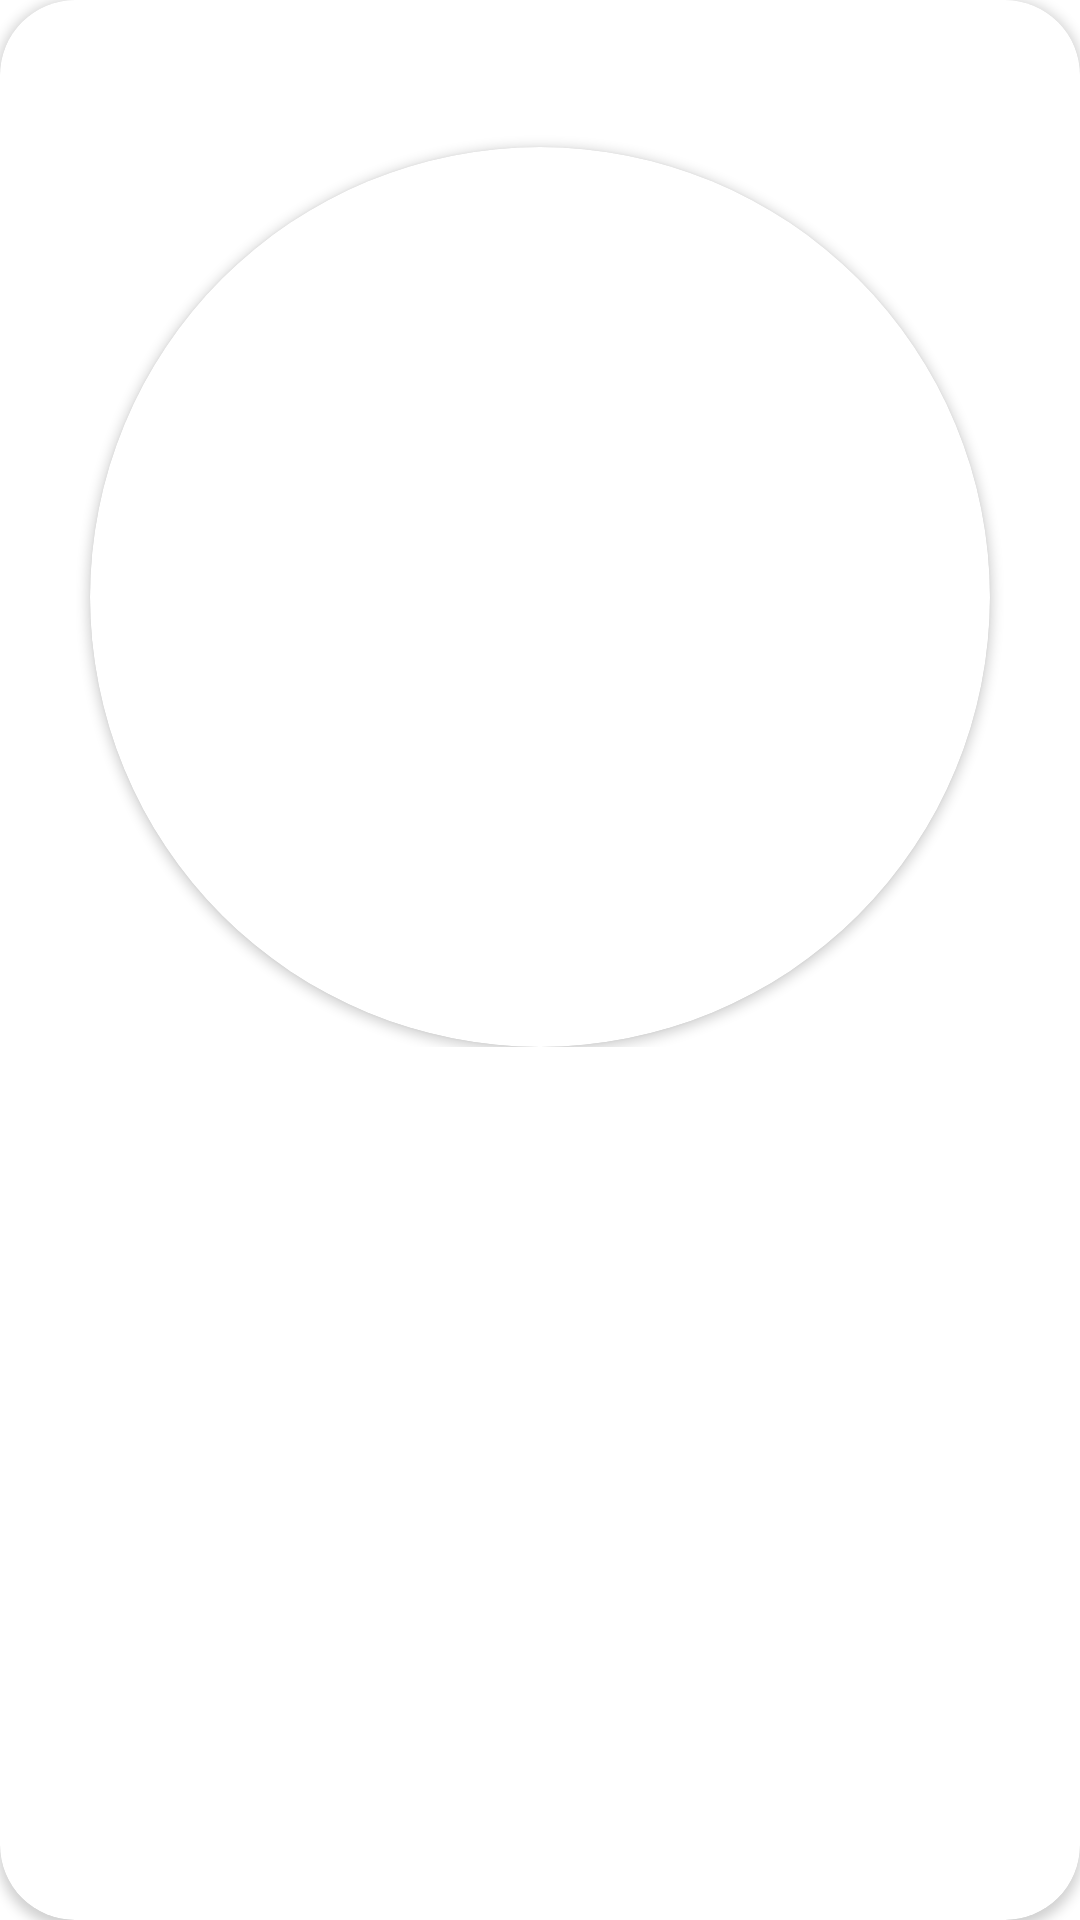

Write the Android layout XML for this screen, with the resource values it uses.
<!-- AndroidManifest.xml: application theme Theme.ECommerceApp -->
<!-- res/layout/fragment_change_profile.xml -->
<?xml version="1.0" encoding="utf-8"?>
<androidx.cardview.widget.CardView xmlns:android="http://schemas.android.com/apk/res/android"
    xmlns:app="http://schemas.android.com/apk/res-auto"
    xmlns:tools="http://schemas.android.com/tools"
    android:layout_width="match_parent"
    android:layout_height="wrap_content"
    app:cardCornerRadius="25dp"
    >

    <androidx.constraintlayout.widget.ConstraintLayout
        android:layout_margin="25dp"
        android:layout_width="match_parent"
        android:layout_height="wrap_content">


    <androidx.cardview.widget.CardView
        android:id="@+id/pictureCardView"
        android:layout_width="300dp"
        android:layout_height="300dp"
        android:layout_gravity="center"
        android:layout_marginTop="24dp"
        app:cardCornerRadius="150dp"
        app:layout_constraintEnd_toEndOf="parent"
        app:layout_constraintStart_toStartOf="parent"
        app:layout_constraintTop_toTopOf="parent">

        <ImageView
            android:id="@+id/profileImage"
            android:layout_width="match_parent"
            android:layout_height="match_parent"
            android:scaleType="centerCrop"
            android:src="@drawable/profile" />

    </androidx.cardview.widget.CardView>

    <ImageView
        android:id="@+id/saveButton"
        android:layout_width="wrap_content"
        android:layout_height="wrap_content"
        android:layout_marginTop="1dp"
        android:layout_marginEnd="16dp"
        android:background="?selectableItemBackgroundBorderless"
        android:clickable="true"
        android:focusable="true"
        android:src="@drawable/baseline_check"
        app:layout_constraintEnd_toEndOf="parent"
        app:layout_constraintTop_toTopOf="parent" />
    </androidx.constraintlayout.widget.ConstraintLayout>
</androidx.cardview.widget.CardView>
<!-- resources referenced by this layout -->
<resources>
  <style name="Theme.ECommerceApp" parent="Theme.MaterialComponents.Light.DarkActionBar">
          
          <item name="colorPrimary">@color/blue_500</item>
          <item name="colorPrimaryVariant">@color/blue_700</item>
          <item name="colorOnPrimary">@color/white</item>
          
          <item name="colorSecondary">@color/teal_200</item>
          <item name="colorSecondaryVariant">@color/teal_700</item>
          <item name="colorOnSecondary">@color/black</item>
          
          <item name="android:statusBarColor">@android:color/transparent</item>
          
          <item name="android:textColor">@color/black</item>
  
          <item name="windowActionBar">false</item>
          <item name="windowNoTitle">true</item>
      </style>
  <color name="blue_500">#03A9F4</color>
  <color name="blue_700">#0288D1</color>
  <color name="white">#FFFFFFFF</color>
  <color name="teal_200">#FF03DAC5</color>
  <color name="teal_700">#FF018786</color>
  <color name="black">#FF000000</color>
</resources>
